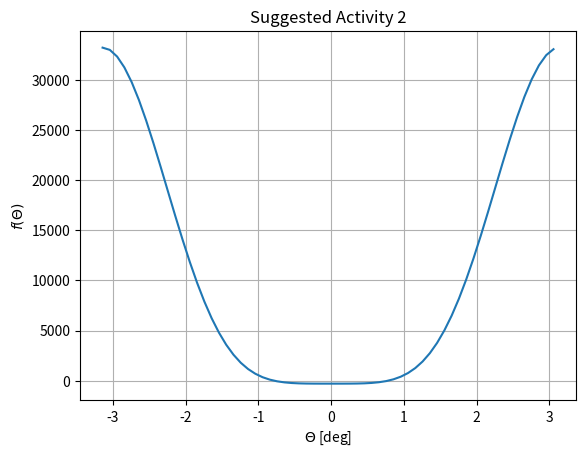
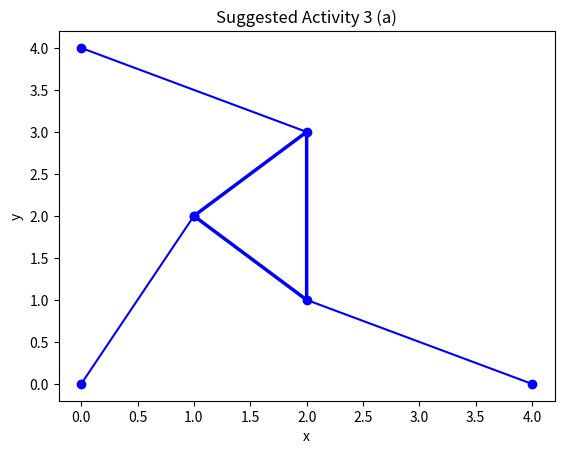
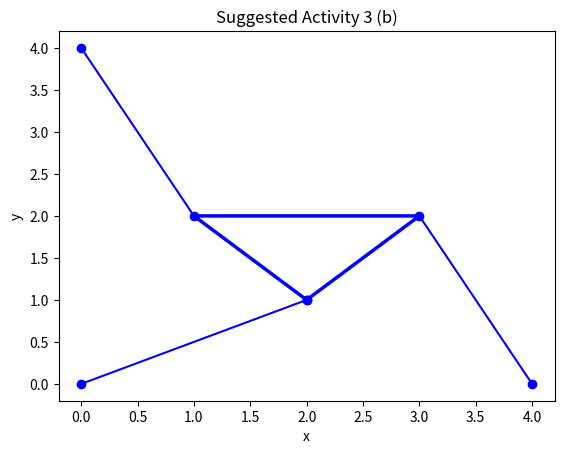

Here is the Python script that generated these plots, in order:
# -*- coding: utf-8 -*-
"""
Project:    Verkefni I - Kinematics of the Stewart Platform
            Numerical Analysis, 2nd ed., Sauer, Chapter 1
Course:     Toluleg Greining STAE405
Institute:  Haskoli Islands
[redacted]
[redacted]
[redacted]
            
"""

import numpy as np
import matplotlib.pyplot as plt


''' Vidvaerar breytur fyrir Suggested Activities 1-3 allavega '''
x1=y2   = 4     # tekid af fig 1.15
x2      = 0     # tekid af fig 1.15
L1      = 2     # skritid ad thessi se ekki notadur, en hann kemur ekki fram i jofnunni i bokinni
L2 = L3 = np.sqrt(2)
gamma   = np.pi/2
p1=p2=p3= np.sqrt(5)
error = 1e-10   # spyr að þessu í dæmatíma á eftir


''' Suggested Activity 1
Params L1,L2,L3,γ,x1,x2,y2 are fixed constants,
strut lengths p1,p2,p3 will be known for a given pose.
'''
def f(theta):
    ### Derived:
    A2      = L3*np.cos(theta)-x1
    B2      = L3*np.sin(theta)
    A3      = L2*np.cos(theta+gamma)-x2
    B3      = L2*np.sin(theta+gamma)-y2
    aNum    = p2**2-p1**2-A2**2-B2**2
    bNum    = p3**2-p1**2-A3**2-B3**2
    D       = 2*(A2*B3-B2*A3)
    N1      = B3*aNum-B2*bNum
    N2      =-A3*aNum+A2*bNum 
    return N1**2+N2**2-p1**2*D**2
    
theta0 = np.pi/4
#print(f(theta0))     # -4.547473508864641e-13 simeq 0... Eigum vid ad meta ovissu?
#print(f(-theta0))
#print(f(0))
#print(f(np.pi))

'''
Suggested Activity 2
Plots f(θ) on [−π,π].
Her sest nokkud merkilegt nefnilega hvad grafid er nalaegt nulli lengi.
Hefur sannarlega nullpunkta i +/- 0.25*pi eins og lysingin segir.
Maetti teikna thad staerra eda skyrar...
'''
t2 = np.arange(-np.pi, np.pi, 0.1)

fig2, ax2 = plt.subplots()
ax2.plot(t2, f(t2))
ax2.set(xlabel=r"${\Theta}$ [deg]", 
        ylabel="$f({\Theta})$",
        title ='Suggested Activity 2')
ax2.grid()
fig2.savefig("sa2.png")
plt.show()


'''
Suggested Activity 3
Reproduce Figure 1.15
'''
# Latum xL2 := x + L2*cos(theta + gamma)
#       yL2 := y + L2*sin(theta + gamma)
#       xL3 := x + L3*cos(theta + gamma)
#       yL3 := y + L3*sin(theta + gamma)

# Teiknar Stewart Platform
def plotStewartPlatform(x, y, x1, x2, y2, xL2, yL2, xL3, yL3, plotTitle="Vantar titil!", plotName="Vantar"):
        # Teiknar þrihyrning. Byrjum lengst til 
        # vinstri og forum rettsaelis
        # Her er (x, y) = (1,2), 
        #        (xL2, yL2) = (2,3)
        #        (xL3, yL3) = (2,1)
        (triangleX, triangleY)  = [x, xL2, xL3, x],[y, yL2, yL3, y]
        fig, plotObject = plt.subplots()
        plotObject.plot(triangleX, triangleY, 'b', linewidth=2.5)

        # Baetum vid fyrsta akkerinu
        # sem hefur hnit fra (0,0) i (x,y)
        firstAnchorX, firstAnchorY  = [0,x],[0,y]
        plotObject.plot(firstAnchorX, firstAnchorY, 'b')

        # Baetum vid odru akkerinu
        # sem hefur hnit fra (x2, y2)
        # til (xL2, yL2) 
        secondAnchorX, secondAnchorY  = [x2,xL2],[y2,yL2]
        plotObject.plot(secondAnchorX, secondAnchorY, 'b')

        # Baetum vid thridja akkerinu
        # sem hefur hnit fra (xL3, yL3)
        # til (x1, 0)
        thirdAnchorX, thirdAnchorY  = [x1,xL3],[0,yL3]
        plotObject.plot(thirdAnchorX, thirdAnchorY, 'b')

        # Baetum vid punktum fyrir 
        # akkaeri eitt, tvo og thrju 
        # sem hafa hnitin
        # (0,0), (x2, y2) og (x1, 0)
        anchorPointsX, anchorPointsY  = [0, x1, x2], [0, 0, y2]
        plotObject.plot(anchorPointsX, anchorPointsY, 'bo')

        # Baetum vid punktum fyrir
        # hvert horn thrihyrningsins
        plotObject.plot(triangleX, triangleY, 'bo')

        plotObject.set(xlabel="x", 
                ylabel="y",
                title = plotTitle)
        # plotObject.ylabel.set_rotation('0')     Hef reynt ad snua thessu y
        # plotObject.grid()

        plotSaveFile = plotName + ".png"
        fig.savefig(plotSaveFile)
        plt.show()

''' Plot (a) '''
x, y = 1, 2
xL2, yL2 = 2, 3
xL3, yL3 = 2, 1
plotName = "sa3a"
plotTitle = 'Suggested Activity 3 (a)'
plotStewartPlatform(x, y, x1, x2, y2, xL2, yL2, xL3, yL3, plotTitle, plotName)

''' Plot (b) '''
x, y = 2, 1
xL2, yL2 = 1, 2
xL3, yL3 = 3, 2
plotName = "sa3b"
plotTitle = 'Suggested Activity 3 (b)'
plotStewartPlatform(x, y, x1, x2, y2, xL2, yL2, xL3, yL3, plotTitle, plotName)

'''
Suggested Activity 4
Solve the forward kinematics problem for the planar Stewart platform.
Plot f(theta) and then solve f(theta) = 0
'''
# Parameters
x1 = 5 
x2, y2 = 0, 6
L1 = L3 = 3 
L2 = 3*np.sqrt(2)
gamma = np.pi/4
p1 = p2 = 5
p3 = 3
